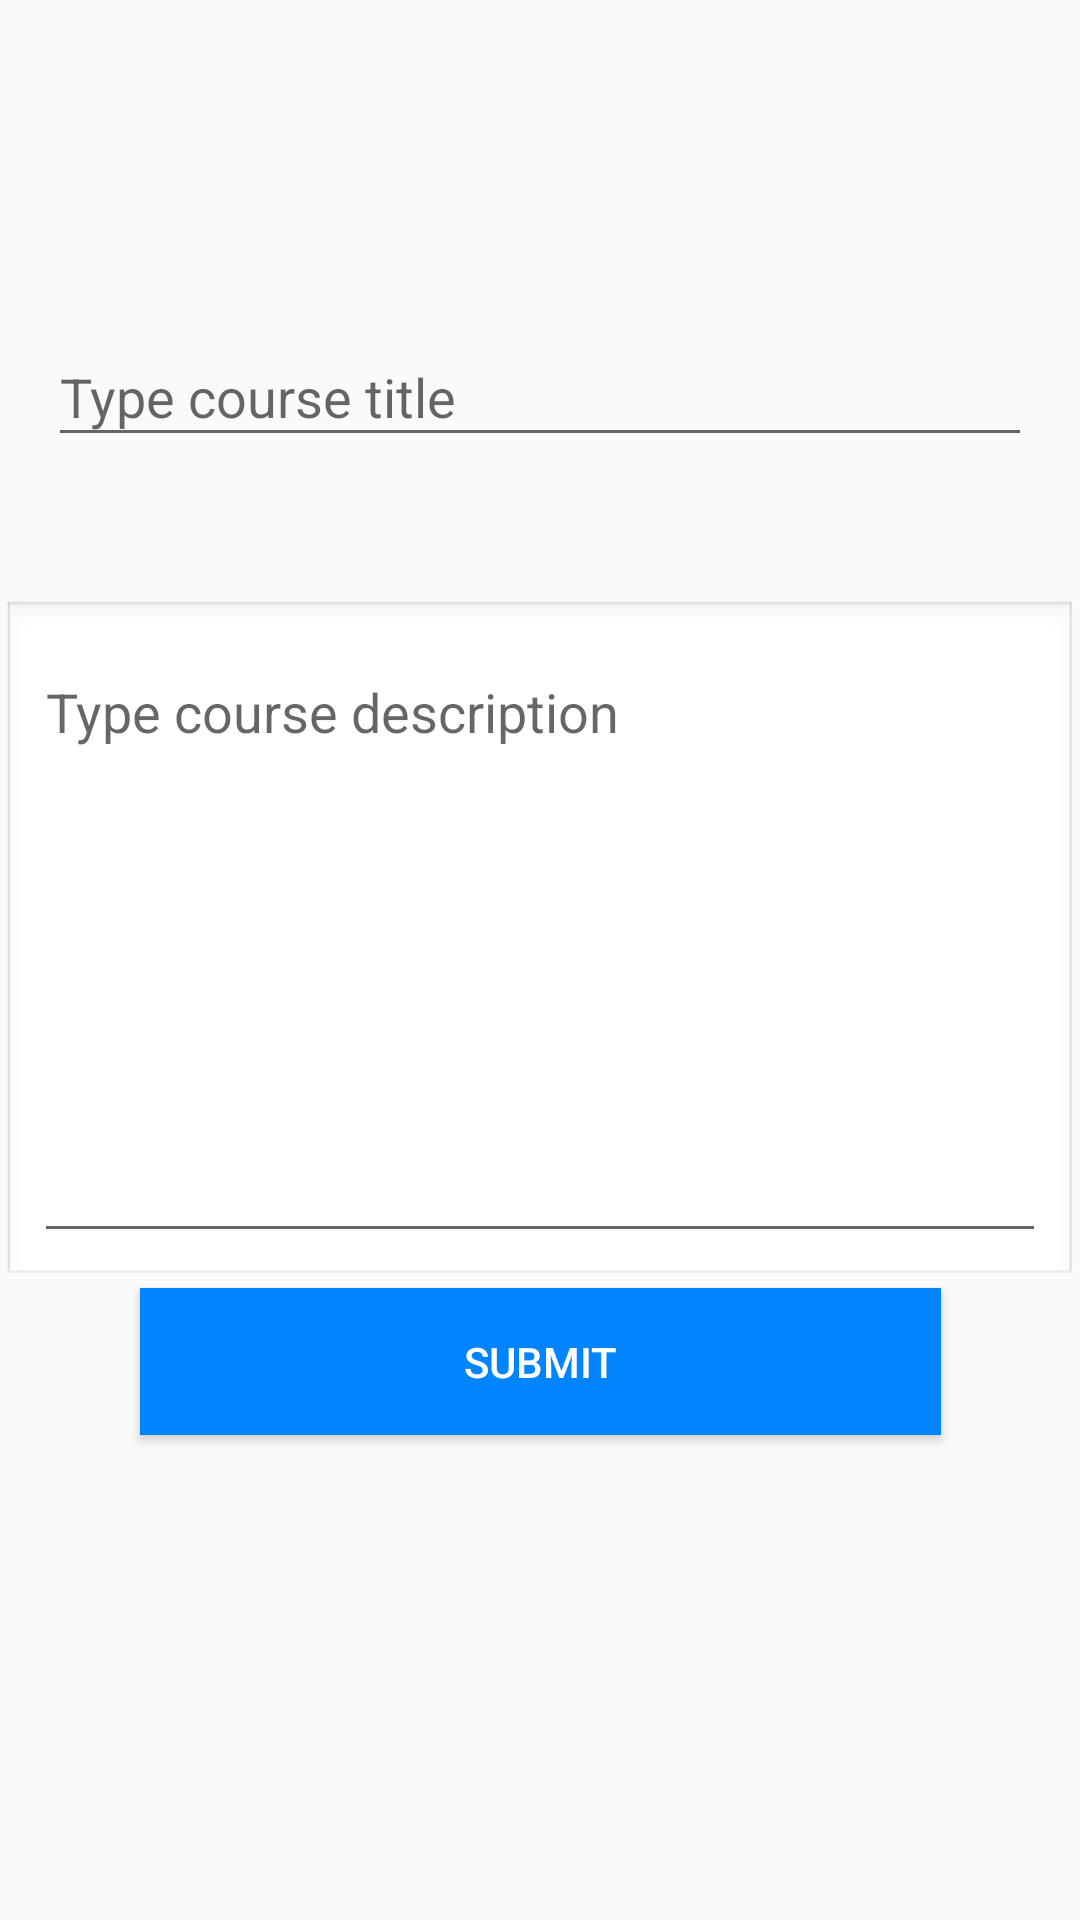

Layout XML and referenced resources for this Android screen:
<!-- AndroidManifest.xml: application theme Theme.Test -->
<!-- res/layout/activity_create_course.xml -->
<?xml version="1.0" encoding="utf-8"?>
<androidx.constraintlayout.widget.ConstraintLayout xmlns:android="http://schemas.android.com/apk/res/android"
    xmlns:app="http://schemas.android.com/apk/res-auto"
    xmlns:tools="http://schemas.android.com/tools"
    android:layout_width="match_parent"
    android:layout_height="match_parent"
    tools:context=".ui.quiz.CreateCourseActivity">

    <com.google.android.material.textfield.TextInputLayout
        android:id="@+id/createCourseLayout"
        android:layout_width="match_parent"
        android:layout_height="wrap_content"
        android:layout_marginHorizontal="16dp"
        android:layout_marginTop="100dp"
        app:hintTextColor="@color/sallow_blue"
        app:boxStrokeColor="@color/blue"
        app:layout_constraintEnd_toEndOf="parent"
        app:layout_constraintStart_toStartOf="parent"
        app:layout_constraintTop_toTopOf="parent"
        app:layout_constraintHorizontal_bias="0.5">

    <com.google.android.material.textfield.TextInputEditText
        android:id="@+id/courseTitleET"
        android:layout_width="match_parent"
        android:layout_height="wrap_content"
        android:hint="Type course title"
        android:inputType="text" />
    </com.google.android.material.textfield.TextInputLayout>

    <com.google.android.material.textfield.TextInputLayout
        android:id="@+id/createCourseDesLayout"
        android:layout_width="match_parent"
        android:layout_height="wrap_content"
        app:layout_constraintTop_toTopOf="parent"
        app:layout_constraintStart_toStartOf="parent"
        app:layout_constraintHorizontal_bias="0.5"
        android:layout_marginHorizontal="0.5dp"
        android:layout_marginTop="200dp"
        app:hintTextColor="@color/sallow_blue"
        app:boxStrokeColor="@color/blue"
        android:enabled="true"
        android:gravity="top"
        android:inputType="textMultiLine"
        android:scrollbars="vertical"
        android:background="@android:drawable/edit_text">

        <com.google.android.material.textfield.TextInputEditText
            android:id="@+id/courseDesET"
            android:layout_width="match_parent"
            android:layout_height="200dp"
            android:gravity="top"
            android:hint="Type course description" />

    </com.google.android.material.textfield.TextInputLayout>

    <Button
        android:id="@+id/btnSubmitCourse"
        android:layout_width="267dp"
        android:layout_height="49dp"
        android:background="@color/blue"
        android:text="Submit"
        android:textColor="@color/white"
        app:layout_constraintEnd_toEndOf="parent"
        app:layout_constraintStart_toStartOf="parent"
        app:layout_constraintTop_toBottomOf="@+id/createCourseDesLayout" />

</androidx.constraintlayout.widget.ConstraintLayout>
<!-- resources referenced by this layout -->
<resources>
  <color name="blue">#0084ff</color>
  <color name="sallow_blue">#0ebeff</color>
  <color name="white">#FFFFFFFF</color>
  <style name="Theme.Test" parent="Theme.MaterialComponents.DayNight.DarkActionBar.Bridge">
          
          <item name="colorPrimary">@color/blue</item>
          <item name="colorPrimaryVariant">@color/sallow_blue</item>
          <item name="colorOnPrimary">@color/white</item>
          
          <item name="colorSecondary">@color/teal_200</item>
          <item name="colorSecondaryVariant">@color/teal_700</item>
          <item name="colorOnSecondary">@color/black</item>
          
          <item name="android:statusBarColor">?attr/colorPrimaryVariant</item>
          
      </style>
  <color name="teal_200">#FF03DAC5</color>
  <color name="teal_700">#FF018786</color>
  <color name="black">#FF000000</color>
</resources>
